Photos from the image-classification dataset "Small data traing" in the GitHub repository GOBINATH-S05/Mudra-Detection. Its 5 classes are: Alapadmam, Anjali, Mushti, Sikharam, Trishulam.

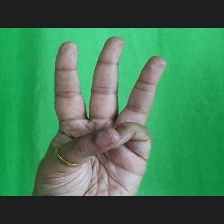
Label: Trishulam

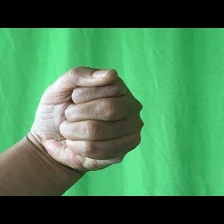
Label: Mushti

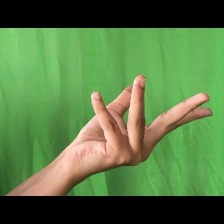
Label: Alapadmam

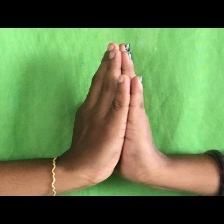
Label: Anjali

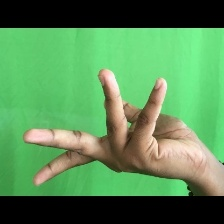
Label: Alapadmam

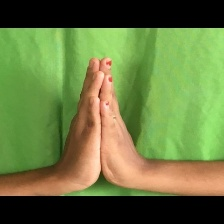
Label: Anjali
